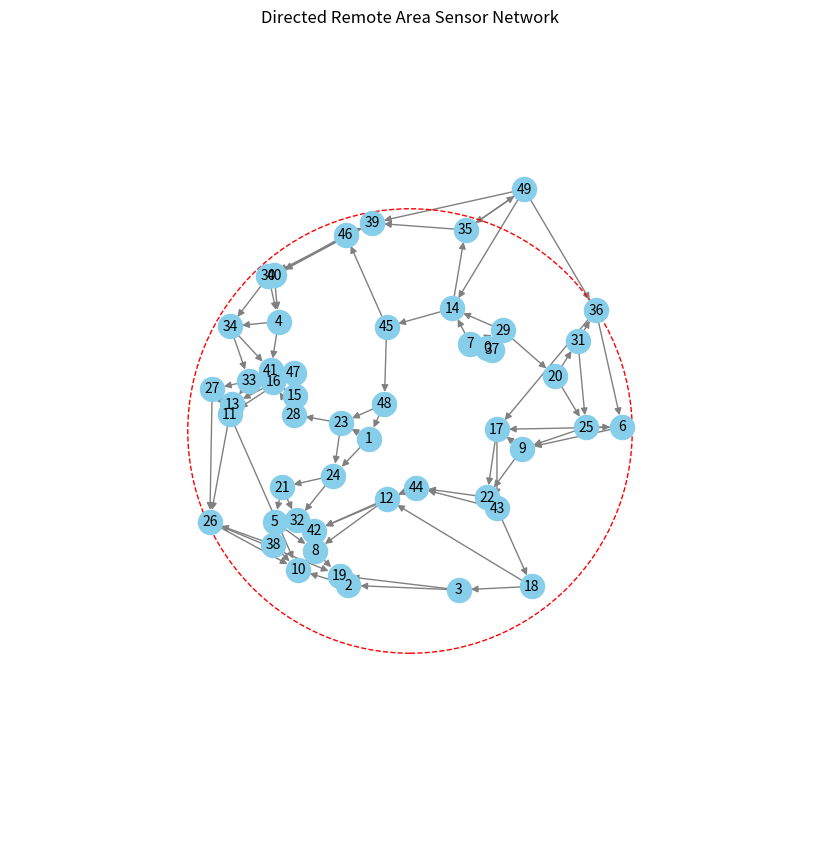

Python code for this plot:
import numpy as np
import matplotlib.pyplot as plt
import networkx as nx
def generate_sensors(num_sensors, radius=10):
    sensors = []
    for _ in range(num_sensors - 1):
        r = np.sqrt(np.random.uniform(0, 1)) * radius
        theta = np.random.uniform(0, 2 * np.pi)
        x, y = r * np.cos(theta), r * np.sin(theta)
        sensors.append([x, y])
    r_out = np.random.uniform(radius * 1.2, radius * 1.8)
    theta_out = np.random.uniform(0, 2 * np.pi)
    x_out, y_out = r_out * np.cos(theta_out), r_out * np.sin(theta_out)
    sensors.append([x_out, y_out])
    
    return np.array(sensors)

# Calculate Euclidean distance
def euclidean_distance(p1, p2):
    return np.sqrt((p1[0] - p2[0]) ** 2 + (p1[1] - p2[1]) ** 2)
def connect_sensors(sensors):
    G = nx.DiGraph()
    for i, sensor in enumerate(sensors):
        G.add_node(i, pos=sensor)
    
    visited = set()
    queue = [0]
    while queue:
        parent = queue.pop(0)
        if parent in visited:
            continue
        visited.add(parent)
        
        distances = [(i, euclidean_distance(sensors[parent], sensors[i])) for i in range(len(sensors)) if i not in visited]
        distances.sort(key=lambda x: x[1])
        
        if len(distances) >= 2:
            child1, child2 = distances[0][0], distances[1][0]
            G.add_edge(parent, child1)
            G.add_edge(parent, child2)
            queue.extend([child1, child2])
    outside_index = len(sensors) - 1
    inside_distances = [(i, euclidean_distance(sensors[outside_index], sensors[i])) for i in range(len(sensors) - 1)]
    inside_distances.sort(key=lambda x: x[1])
    if len(inside_distances) >= 2:
        G.add_edge(outside_index, inside_distances[0][0])
        G.add_edge(outside_index, inside_distances[1][0])
    
    return G
def plot_network(G, sensors, radius=10):
    pos = nx.get_node_attributes(G, 'pos')
    plt.figure(figsize=(8, 8))
    nx.draw(G, pos, with_labels=True, node_size=300, node_color='skyblue', edge_color='gray', font_size=10, arrows=True)
    circle = plt.Circle((0, 0), radius, color='r', fill=False, linestyle='dashed')
    plt.gca().add_patch(circle)
    
    plt.xlim(-radius * 1.8, radius * 1.8)
    plt.ylim(-radius * 1.8, radius * 1.8)
    plt.title("Directed Remote Area Sensor Network")
    plt.show()
num_sensors = 50
sensors = generate_sensors(num_sensors)
G = connect_sensors(sensors)
plot_network(G, sensors)
